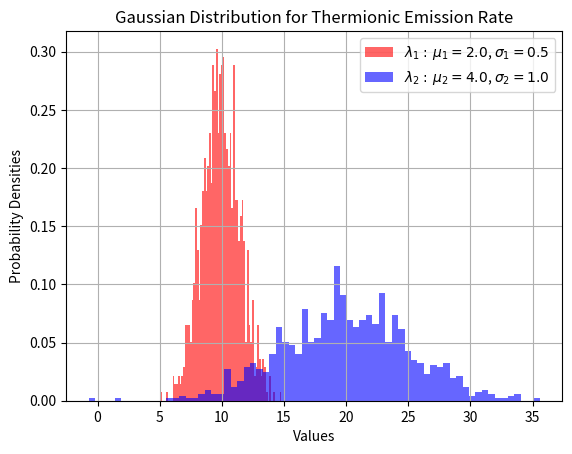
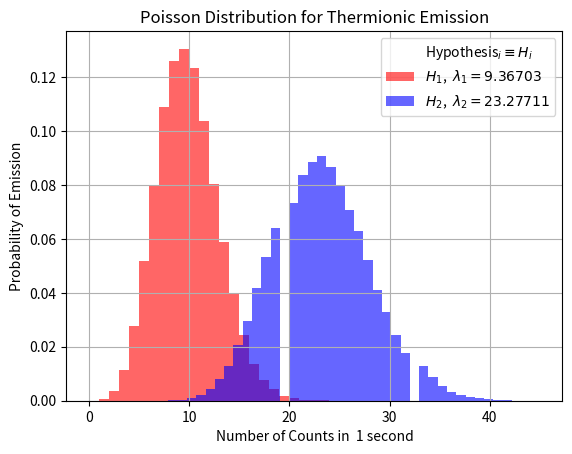

Recreate these plots in Python, in order.
####################################
#                                  #
#   Code by:                       #
# [redacted]
# [redacted]
#   March 19, 2021                 #
#                                  #
####################################


import numpy as np
from numpy import random
import matplotlib.pyplot as plt



emission_number = 100000
mu, sigma, n = 10.0, 0.5, 1000
def normal(x, mu, sigma):
    return (2.0*np.pi*sigma**2.0)**-0.5 * np.exp(-0.5 * (x-mu)**2 / sigma**2.0)



emission_constant1 = np.random.normal(10.0, 1.5, 1000)
rate1 = np.random.choice(emission_constant1)
dist1 = random.poisson(rate1, emission_number)
np.savetxt("dist1.txt", dist1, fmt='%u')


emission_constant2 = np.random.normal(20.0, 5.0, 1000)
rate2 = np.random.choice(emission_constant2)
dist2 = random.poisson(rate2, emission_number)
np.savetxt("dist2.txt", dist2, fmt='%u')


fig1, ax1 = plt.subplots()
ax1.hist(emission_constant1, bins = 70, alpha = 0.6, label = r'$\lambda_1:$ $\mu_1 = 2.0$, $\sigma_1 = 0.5$' , color = 'r', density=True)
ax1.hist(emission_constant2, bins = 70, alpha = 0.6, label = r'$\lambda_2:$ $\mu_2 = 4.0$, $\sigma_2 = 1.0$' , color = 'b', density=True)
plt.title('Gaussian Distribution for Thermionic Emission Rate')
plt.ylabel('Probability Densities')
plt.xlabel('Values')
plt.legend(loc = 0)
plt.savefig('Rate_Distribution.pdf')
plt.grid(True)
plt.show()


fig2, ax2 = plt.subplots()
plt.plot([], [], ' ', label= r'Hypothesis$_i \equiv H_i$')
ax2.hist(dist1, bins = int(rate1) + 18, alpha = 0.6, label = r'$H_1$,  $\lambda_1 = {:.5f}$'.format(rate1), color = 'r', density=True)
ax2.hist(dist2, bins = int(rate2) + 18, alpha = 0.6, label = r'$H_2$,  $\lambda_2 = {:.5f}$'.format(rate2), color = 'b', density=True)
plt.title('Poisson Distribution for Thermionic Emission')
plt.ylabel('Probability of Emission')
#ax2.set_yscale('log')
plt.xlabel('Number of Counts in  1 second')
plt.legend(loc = 0)
plt.savefig('Poisson_Distribution.pdf')
plt.grid(True)
plt.show()

